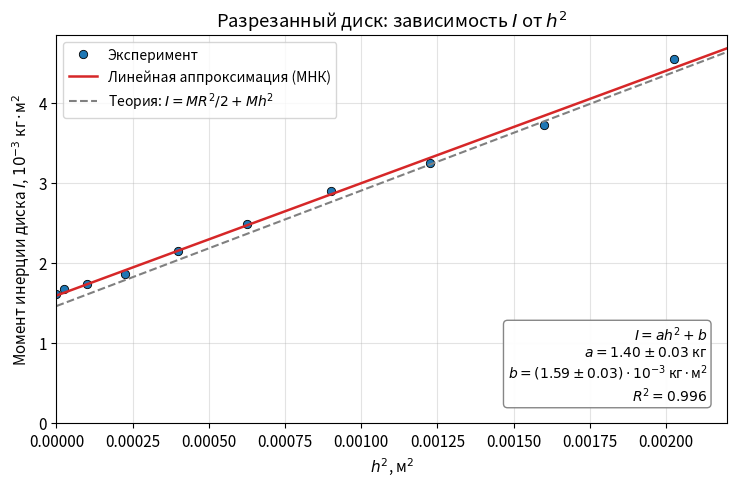

Generate this figure with matplotlib:
import math
import matplotlib.pyplot as plt

g = 9.81
R = 0.1146
r = 0.0302
z0 = 2.20
sigma_R = 0.0005
sigma_r = 0.0003
sigma_z0 = 0.005

k = g * R * r / (4 * math.pi ** 2 * z0)
rel_k = math.sqrt((sigma_R / R) ** 2 + (sigma_r / r) ** 2 + (sigma_z0 / z0) ** 2)
sigma_k = k * rel_k
print("k =", k, " sigma_k/k =", rel_k, " sigma_k =", sigma_k)

t0 = [65.26, 65.05, 70.50, 86.79, 43.82]
n0 = [15, 15, 16, 20, 10]
T0_list = []
for i in range(5):
    T0_list.append(t0[i] / n0[i])
T0 = sum(T0_list) / 5
summa = 0
for x in T0_list:
    summa = summa + (x - T0) ** 2
sigma_rand = math.sqrt(summa / (5 * 4))
sigma_syst = 0.01 / 15
sigma_T0 = math.sqrt(sigma_rand ** 2 + sigma_syst ** 2)
print("T0 =", T0, " sigma_rand =", sigma_rand, " sigma_syst =", sigma_syst, " sigma_T0 =", sigma_T0)

m0 = 1.0668
sigma_m = 0.0005
I0 = k * m0 * T0 ** 2
rel_I0 = math.sqrt(rel_k ** 2 + (sigma_m / m0) ** 2 + (2 * sigma_T0 / T0) ** 2)
sigma_I0 = I0 * rel_I0
print("I0 =", I0, " rel =", rel_I0, " sigma =", sigma_I0)


def telo(imya, m, T, sigma_T):
    M = m0 + m
    I_sys = k * M * T ** 2
    rel = math.sqrt(rel_k ** 2 + (2 * sigma_T / T) ** 2)
    sigma_sys = I_sys * rel
    I_t = I_sys - I0
    sigma_t = math.sqrt(sigma_sys ** 2 + sigma_I0 ** 2)
    print(imya, ": M =", M, " I_sys =", I_sys, " sigma_sys =", sigma_sys, " I =", I_t, " sigma =", sigma_t, " T rel =", sigma_T / T)
    return I_t, sigma_t


I1, s1 = telo("ободок", 0.7476, 4.195, 0.035)
I2, s2 = telo("крышка", 0.590, 3.936, 0.002)

M12 = m0 + 0.7476 + 0.590
I12 = k * M12 * 3.914 ** 2 - I0
I12_teor = I1 + I2
s12 = math.sqrt(s1 ** 2 + s2 ** 2)
print("M12 =", M12, " I12_eksp =", I12, " I12_teor =", I12_teor, " delta =", abs(I12 - I12_teor), " sigma_sum =", s12)

md = 1.4418
M = m0 + md
rows = [(9, 62.39), (10, 62.60), (11, 62.81), (12, 63.21), (13, 64.14),
        (14, 65.20), (15, 66.49), (16, 67.56), (17, 68.96), (18, 71.34)]
hs = []
h2 = []
T_d = []
I_d = []
for nn, tt in rows:
    h = (nn - 9) * 0.005
    T = tt / 20
    I = k * M * T ** 2 - I0
    hs.append(h)
    h2.append(h * h)
    T_d.append(T)
    I_d.append(I)
    print(nn, round(h, 3), round(h * h, 6), round(tt, 2), round(T, 4), round(I, 5))

n = len(h2)
mx = sum(h2) / n
my = sum(I_d) / n
sxx = 0
sxy = 0
for i in range(n):
    sxx = sxx + (h2[i] - mx) ** 2
    sxy = sxy + (h2[i] - mx) * (I_d[i] - my)
a = sxy / sxx
b = my - a * mx
ostatki = 0
syy = 0
for i in range(n):
    ostatki = ostatki + (I_d[i] - a * h2[i] - b) ** 2
    syy = syy + (I_d[i] - my) ** 2
s2_ost = ostatki / (n - 2)
sigma_a = math.sqrt(s2_ost / sxx)
sigma_b = math.sqrt(s2_ost * (1 / n + mx ** 2 / sxx))
r2 = 1 - ostatki / syy
print("МНК: a =", a, "+-", sigma_a, " b =", b, "+-", sigma_b, " R^2 =", r2)
print("a / m_d =", a / md, " (по теории a = m_d =", md, ")")

R_diska = 9 * 0.005
I_teor0 = md * R_diska ** 2 / 2
print("теория: I_д0 = m R^2/2 =", I_teor0, " (R =", R_diska, "м)")
print("a - m_d =", a - md, " в сигмах:", (a - md) / sigma_a)

x_line = [0, 0.0022]
y_line = []
y_teor = []
for x in x_line:
    y_line.append((a * x + b) * 1000)
    y_teor.append((md * x + I_teor0) * 1000)
y_points = []
for v in I_d:
    y_points.append(v * 1000)

plt.rcParams["font.size"] = 11
plt.figure(figsize=(7.5, 5))
plt.plot(h2, y_points, "o", color="tab:blue", markersize=6, markeredgecolor="black", markeredgewidth=0.6, label="Эксперимент")
plt.plot(x_line, y_line, "-", color="tab:red", linewidth=1.8, label="Линейная аппроксимация (МНК)")
plt.plot(x_line, y_teor, "--", color="gray", linewidth=1.5, label="Теория: $I = MR^2/2 + Mh^2$")
tekst = "$I = ah^2 + b$\n$a = %.2f \\pm %.2f$ кг\n$b = (%.2f \\pm %.2f)\\cdot10^{-3}$ кг·м$^2$\n$R^2 = %.3f$" % (a, sigma_a, b * 1000, sigma_b * 1000, r2)
plt.text(0.97, 0.05, tekst, transform=plt.gca().transAxes, ha="right", va="bottom", fontsize=10,
         bbox=dict(boxstyle="round", facecolor="white", edgecolor="gray", alpha=0.95))
plt.xlim(0, 0.0022)
plt.ylim(bottom=0)
plt.xlabel("$h^2$, м$^2$")
plt.ylabel("Момент инерции диска $I$, $10^{-3}$ кг·м$^2$")
plt.title("Разрезанный диск: зависимость $I$ от $h^2$")
plt.grid(alpha=0.35)
plt.legend(loc="upper left", fontsize=10)
plt.tight_layout()
plt.savefig("graph_disk.png", dpi=200)
print("graph_disk.png сохранён")
